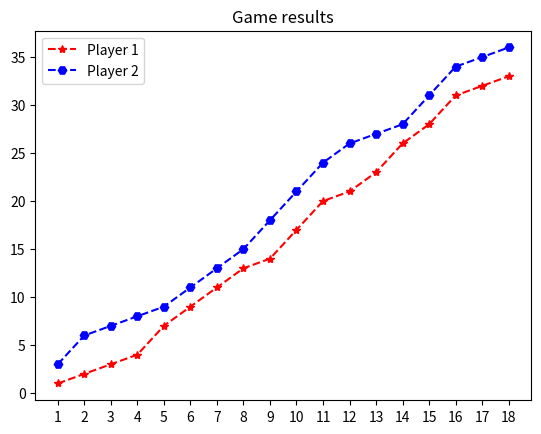

Reproduce this figure in Python.
#!/usr/bin/env python3

# Python 3.9.5

# simple_diagram.py

# Purpose: Display of the game results in a diagram

# Dependencies
import numpy as np
import matplotlib.pyplot as plt

# Game results, data
PLAYER1 = [1, 1, 1, 1, 3, 2, 2, 2, 1, 3, 3, 1, 2, 3, 2, 3, 1, 1]
PLAYER2 = [3, 3, 1, 1, 1, 2, 2, 2, 3, 3, 3, 2, 1, 1, 3, 3, 1, 1]

# Operations
x = np.arange(1, len(PLAYER1) + 1)
p1 = np.array(PLAYER1)
p2 = np.array(PLAYER2)
# Summarize game results with cumulative sum
sum_p1 = np.cumsum(PLAYER1)
sum_p2 = np.cumsum(PLAYER2)

# Visualization
plt.xticks(x)
plt.plot(x, sum_p1,'*--', color='red')
plt.plot(x, sum_p2,'H--', color='blue')
plt.legend(['Player 1', 'Player 2'])
plt.title('Game results')
plt.show()

# optional save operation
# plt.savefig('filename.png') 
